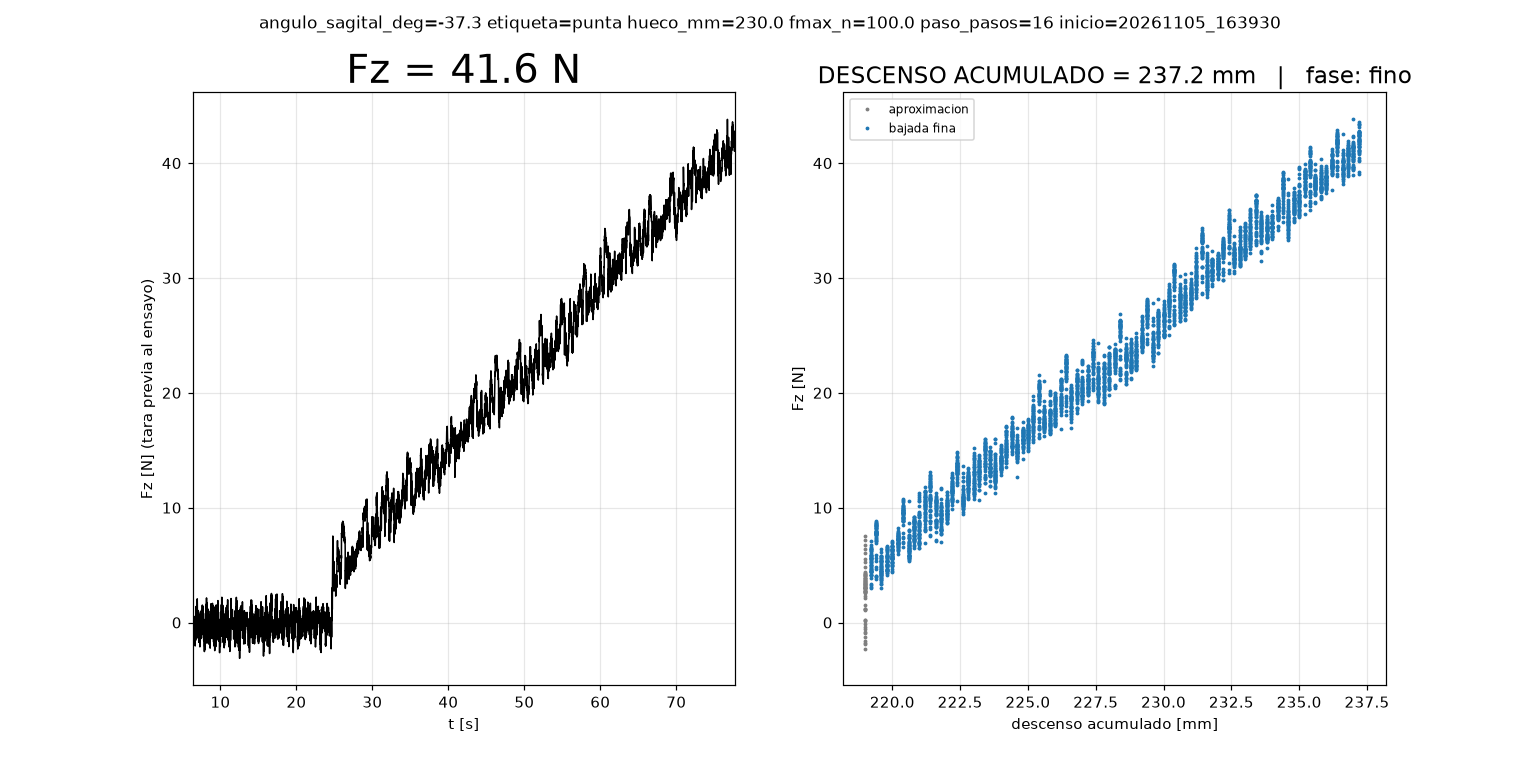

Source data for this figure (header and first rows):
# angulo_sagital_deg=-37.3 etiqueta=punt…, 'Input/output error') pendientes=0
t_s, fase, mm, F_N
6.326, base, 0.0, 0.0
11.85, aprox, 100.0, -1.08
13.63, aprox, 125.0, -0.56
15.41, aprox, 150.0, 0.94
17.18, aprox, 175.0, -0.2
17.92, aprox, 179.0, 0.88
18.65, aprox, 183.0, 1.2
19.39, aprox, 187.0, 0.94
20.12, aprox, 191.0, 0.48
20.85, aprox, 195.0, 0.5
21.58, aprox, 199.0, 0.82
22.32, aprox, 203.0, 0.12
23.05, aprox, 207.0, -0.44
23.78, aprox, 211.0, -0.71
24.52, aprox, 215.0, -0.23
25.25, aprox, 219.0, 3.24
25.83, fino, 219.2, 4.7
26.4, fino, 219.4, 7.21
26.98, fino, 219.6, 4.2
27.56, fino, 219.8, 5.3
28.14, fino, 220.0, 6.43
28.71, fino, 220.2, 7.78
29.29, fino, 220.4, 10.75
29.87, fino, 220.6, 6.63
30.44, fino, 220.8, 7.6
31.02, fino, 221.0, 6.91
31.6, fino, 221.2, 9.45
32.17, fino, 221.4, 10.14
32.75, fino, 221.6, 9.94
33.33, fino, 221.8, 9.43
33.91, fino, 222.0, 10.18
34.48, fino, 222.2, 12.18
35.06, fino, 222.4, 13.92
35.64, fino, 222.6, 10.64
36.21, fino, 222.8, 11.7
36.79, fino, 223.0, 11.15
37.37, fino, 223.2, 13.93
37.95, fino, 223.4, 14.36
38.52, fino, 223.6, 14.42
39.1, fino, 223.8, 13.47
39.68, fino, 224.0, 14.53
40.25, fino, 224.2, 14.88
40.83, fino, 224.4, 15.53
41.41, fino, 224.6, 14.34
41.98, fino, 224.8, 15.18
42.55, fino, 225.0, 16.42
43.13, fino, 225.2, 18.41
43.7, fino, 225.4, 20.64
44.28, fino, 225.6, 18.39
44.86, fino, 225.8, 18.37
45.43, fino, 226.0, 17.96
46.01, fino, 226.2, 18.93
46.59, fino, 226.4, 21.29
47.16, fino, 226.6, 18.69
47.74, fino, 226.8, 21.03
48.32, fino, 227.0, 20.03
48.9, fino, 227.2, 21.97
49.47, fino, 227.4, 23.54
50.05, fino, 227.6, 20.45
... 48 more rows
